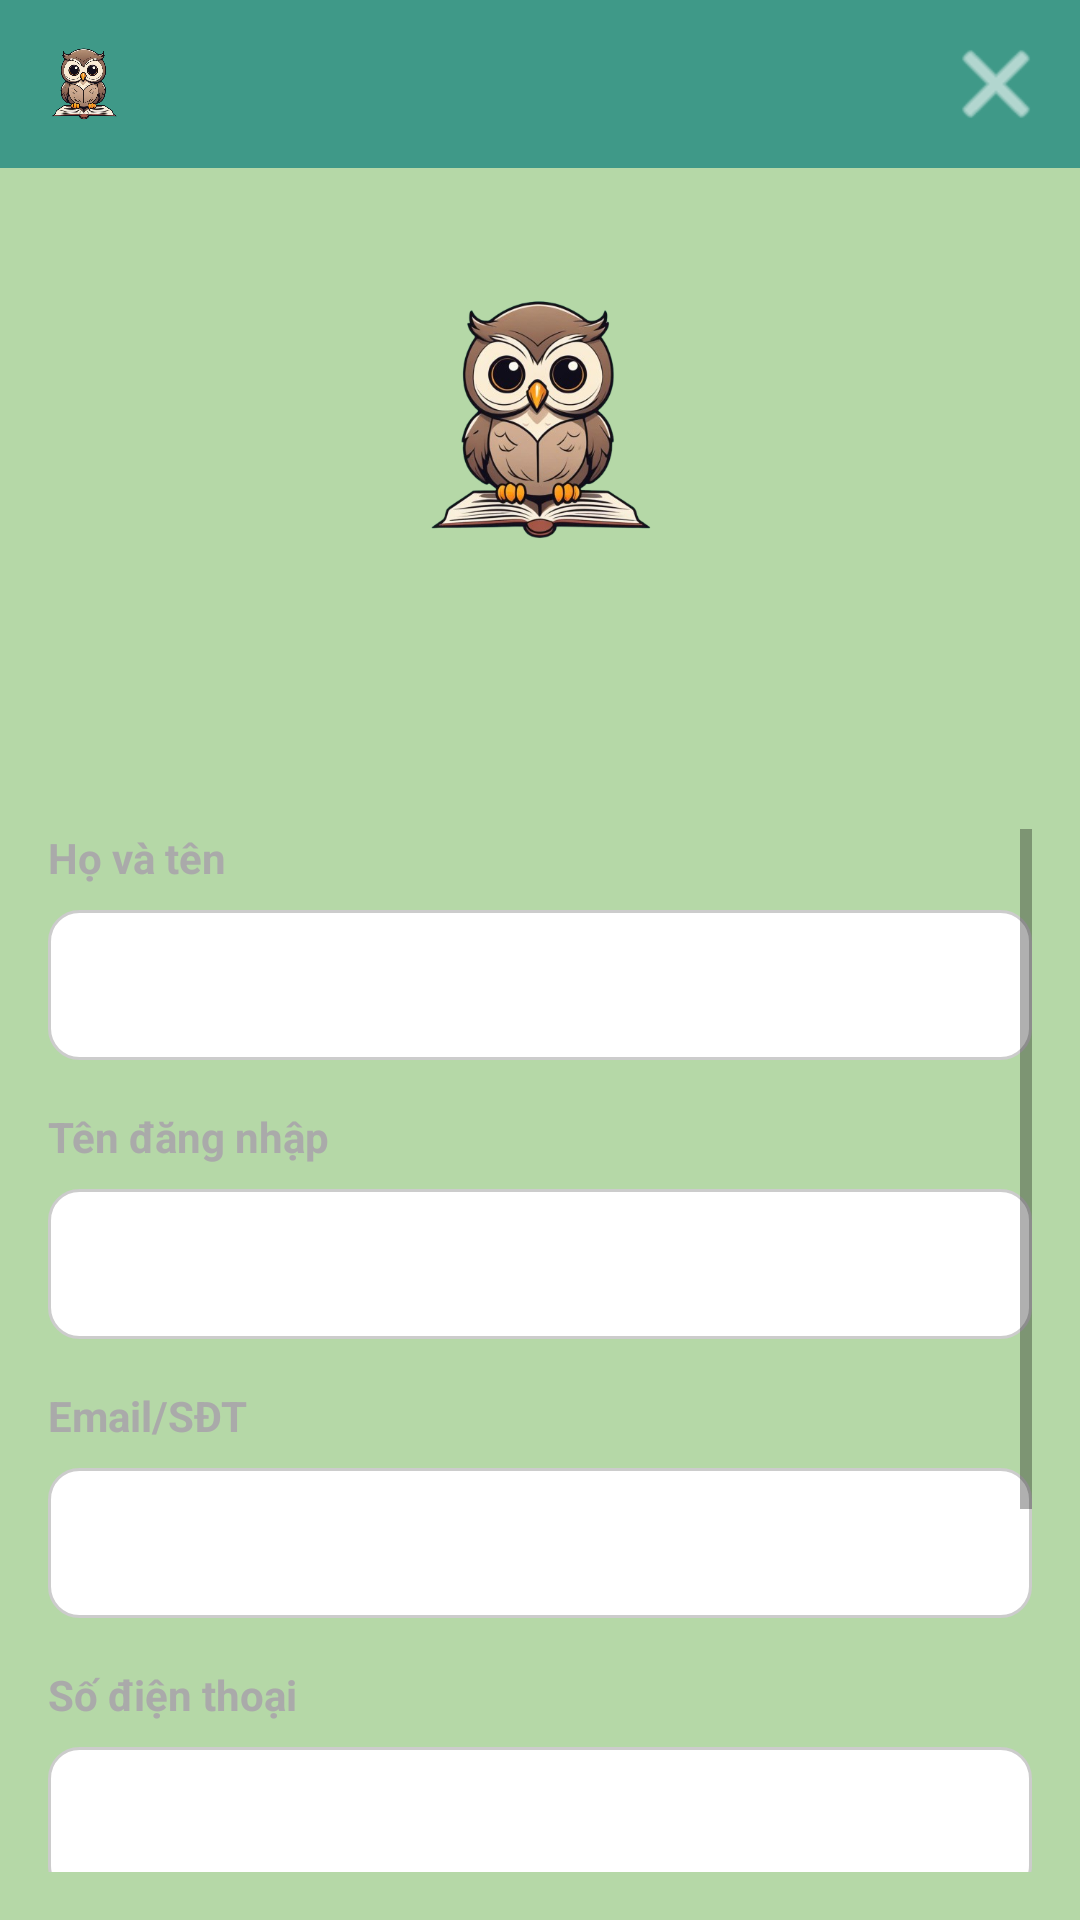

Write the Android layout XML for this screen, with the resource values it uses.
<!-- AndroidManifest.xml: application theme AppTheme -->
<!-- res/layout/activity_profile.xml -->
<?xml version="1.0" encoding="utf-8"?>
<LinearLayout xmlns:android="http://schemas.android.com/apk/res/android"
    android:layout_width="match_parent"
    android:layout_height="match_parent"
    android:background="@color/backgroundColor"
    android:orientation="vertical">

    
    <RelativeLayout
        android:layout_width="match_parent"
        android:layout_height="56dp"
        android:background="@color/colorPrimary">

        <ImageView
            android:layout_width="36dp"
            android:layout_height="36dp"
            android:layout_alignParentStart="true"
            android:layout_margin="10dp"
            android:src="@drawable/owl_logo" />

        <ImageView
            android:id="@+id/btnClose"
            android:layout_width="36dp"
            android:layout_height="36dp"
            android:layout_alignParentEnd="true"
            android:layout_margin="10dp"
            android:src="@android:drawable/ic_menu_close_clear_cancel"
            android:tint="@android:color/white" />
    </RelativeLayout>

    
    <LinearLayout
        android:layout_width="match_parent"
        android:layout_height="wrap_content"
        android:orientation="vertical"
        android:padding="24dp"
        android:gravity="center_horizontal">

        <ImageView
            android:layout_width="120dp"
            android:layout_height="120dp"
            android:src="@drawable/owl_logo"
            android:background="@drawable/circle_background"
            android:scaleType="centerCrop" />

        <TextView
            android:id="@+id/txtUsername"
            android:layout_width="wrap_content"
            android:layout_height="wrap_content"
            android:textSize="18sp"
            android:textStyle="bold"
            android:layout_marginTop="12dp"
            android:textColor="@android:color/black" />
    </LinearLayout>

    
    <ScrollView
        android:layout_width="match_parent"
        android:layout_height="match_parent"
        android:padding="16dp">

        <LinearLayout
            android:layout_width="match_parent"
            android:layout_height="wrap_content"
            android:orientation="vertical">

            <TextView
                android:layout_width="wrap_content"
                android:layout_height="wrap_content"
                android:text="Họ và tên"
                android:textColor="@android:color/darker_gray"
                android:textStyle="bold" />

            <EditText
                android:id="@+id/edtFullName"
                android:layout_width="match_parent"
                android:layout_height="50dp"
                android:layout_marginTop="8dp"
                android:background="@drawable/rounded_edittext"
                android:paddingStart="15dp"
                android:paddingEnd="15dp" />

            <TextView
                android:layout_width="wrap_content"
                android:layout_height="wrap_content"
                android:layout_marginTop="16dp"
                android:text="Tên đăng nhập"
                android:textColor="@android:color/darker_gray"
                android:textStyle="bold" />

            <EditText
                android:id="@+id/edtUsername"
                android:layout_width="match_parent"
                android:layout_height="50dp"
                android:layout_marginTop="8dp"
                android:background="@drawable/rounded_edittext"
                android:paddingStart="15dp"
                android:paddingEnd="15dp" />

            <TextView
                android:layout_width="wrap_content"
                android:layout_height="wrap_content"
                android:layout_marginTop="16dp"
                android:text="Email/SĐT"
                android:textColor="@android:color/darker_gray"
                android:textStyle="bold" />

            <EditText
                android:id="@+id/edtEmail"
                android:layout_width="match_parent"
                android:layout_height="50dp"
                android:layout_marginTop="8dp"
                android:background="@drawable/rounded_edittext"
                android:inputType="textEmailAddress"
                android:paddingStart="15dp"
                android:paddingEnd="15dp" />

            <TextView
                android:layout_width="wrap_content"
                android:layout_height="wrap_content"
                android:layout_marginTop="16dp"
                android:text="Số điện thoại"
                android:textColor="@android:color/darker_gray"
                android:textStyle="bold" />

            <EditText
                android:id="@+id/edtPhone"
                android:layout_width="match_parent"
                android:layout_height="50dp"
                android:layout_marginTop="8dp"
                android:background="@drawable/rounded_edittext"
                android:inputType="phone"
                android:paddingStart="15dp"
                android:paddingEnd="15dp" />

            <TextView
                android:layout_width="wrap_content"
                android:layout_height="wrap_content"
                android:layout_marginTop="16dp"
                android:text="Mật khẩu"
                android:textColor="@android:color/darker_gray"
                android:textStyle="bold" />

            <EditText
                android:id="@+id/edtPassword"
                android:layout_width="match_parent"
                android:layout_height="50dp"
                android:layout_marginTop="8dp"
                android:background="@drawable/rounded_edittext"
                android:inputType="textPassword"
                android:paddingStart="15dp"
                android:paddingEnd="15dp" />

            <Button
                android:id="@+id/btnSave"
                android:layout_width="match_parent"
                android:layout_height="50dp"
                android:layout_marginTop="24dp"
                android:background="@drawable/rounded_button"
                android:text="Lưu thay đổi"
                android:textColor="@color/white" />

            <TextView
                android:id="@+id/btnLogout"
                android:layout_width="wrap_content"
                android:layout_height="wrap_content"
                android:layout_gravity="center_horizontal"
                android:layout_marginTop="24dp"
                android:text="↩ Đăng xuất"
                android:textColor="@color/colorPrimary"
                android:textStyle="bold" />
        </LinearLayout>
    </ScrollView>
</LinearLayout>
<!-- resources referenced by this layout -->
<resources>
  <color name="backgroundColor">#B5D8A7</color>
  <color name="colorPrimary">#3F9988</color>
  <color name="white">#FFFFFF</color>
  <!-- drawable owl_logo: png bitmap (drawable, 159108 bytes) -->
  <!-- drawable rounded_button (drawable) -->
  <?xml version="1.0" encoding="utf-8"?>
  <shape xmlns:android="http://schemas.android.com/apk/res/android"
      android:shape="rectangle">
      <solid android:color="#3F9988" />
      <corners android:radius="25dp" />
  </shape>
  <!-- drawable rounded_edittext (drawable) -->
  <?xml version="1.0" encoding="utf-8"?>
  <shape xmlns:android="http://schemas.android.com/apk/res/android"
      android:shape="rectangle">
      <solid android:color="@color/white" />
      <corners android:radius="10dp" />
      <stroke android:width="1dp" android:color="#CCCCCC" />
  </shape>
  <style name="AppTheme" parent="Theme.AppCompat.Light.NoActionBar">
          
          <item name="colorPrimary">@color/colorPrimary</item>
          <item name="colorPrimaryDark">@color/colorPrimaryDark</item>
          <item name="colorAccent">@color/colorAccent</item>
          <item name="android:windowBackground">@color/backgroundColor</item>
      </style>
  <color name="colorPrimaryDark">#3F9988</color>
  <color name="colorAccent">#3F9988</color>
</resources>
